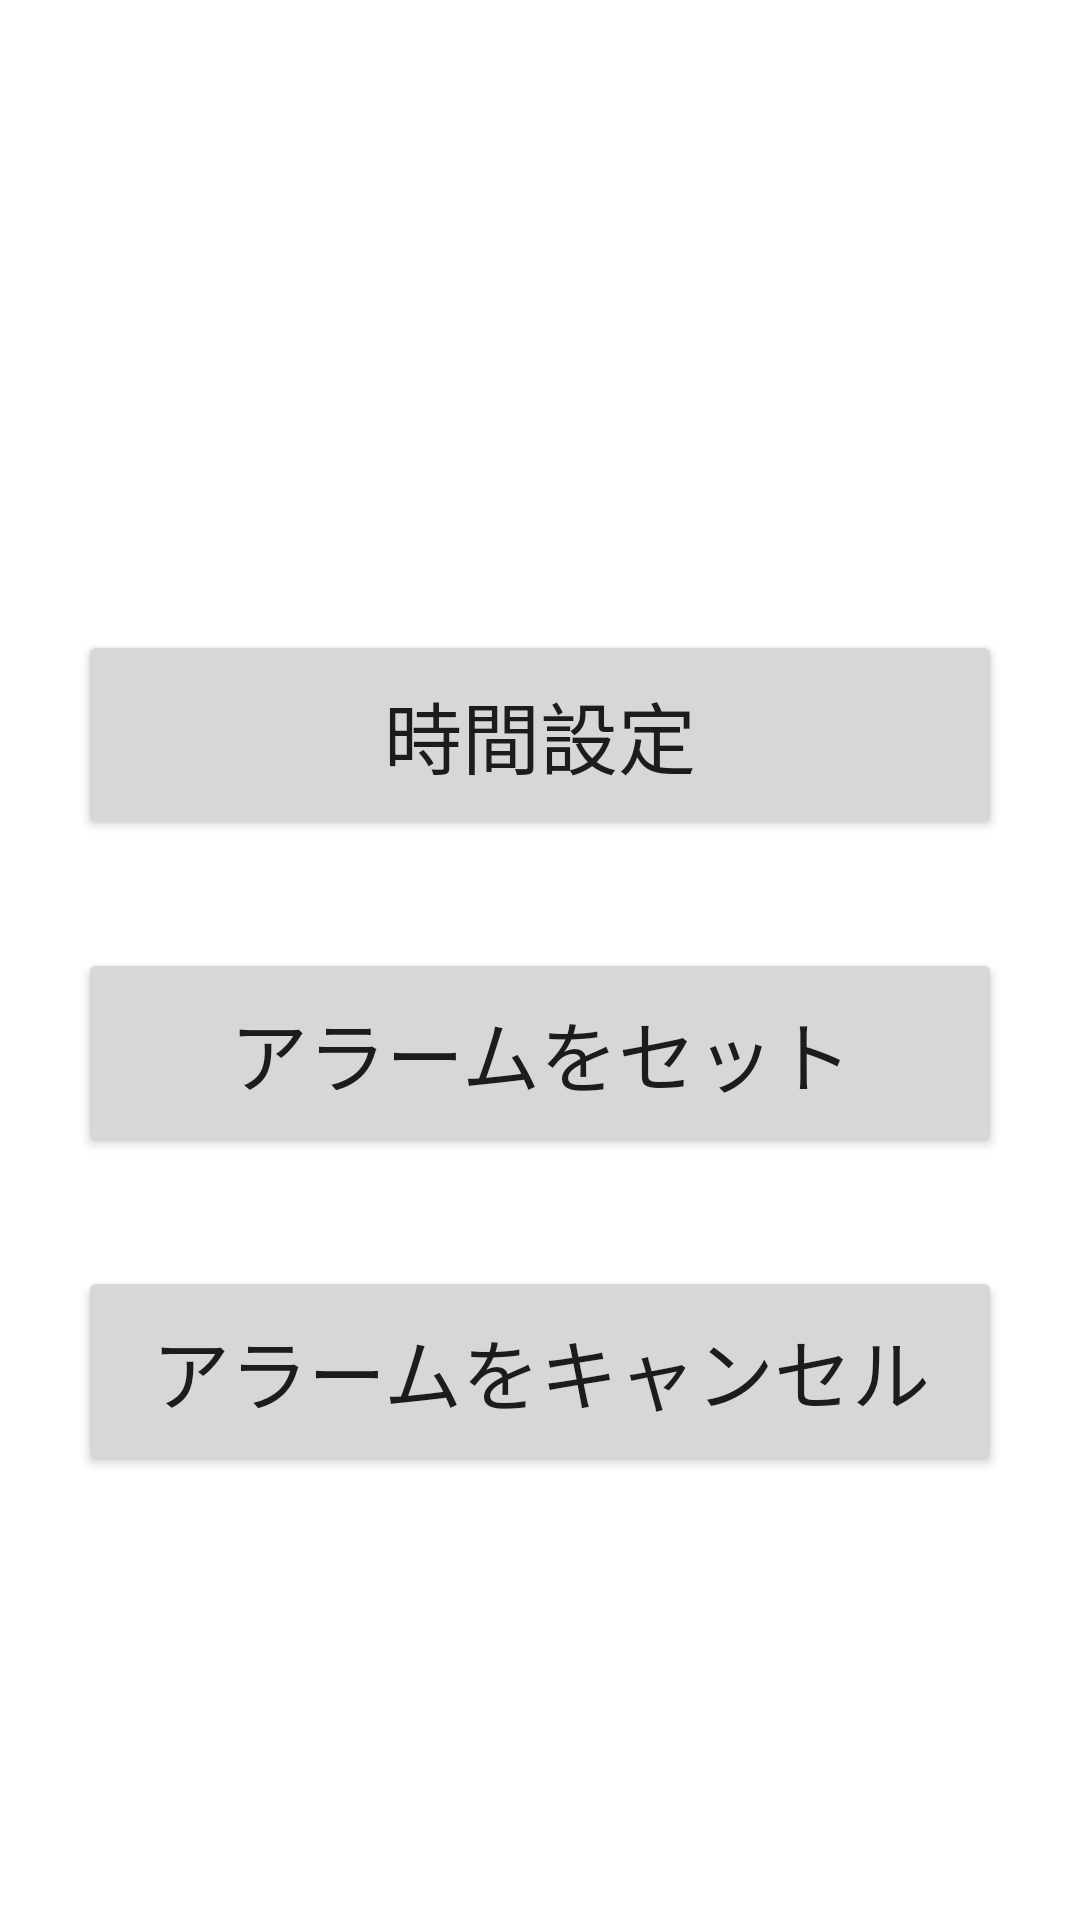

Produce the Android XML layout that renders to this screen, including the resource entries it uses.
<!-- AndroidManifest.xml: application theme Theme.AsyncSample -->
<!-- res/layout/activity_alarm.xml -->
<?xml version="1.0" encoding="utf-8"?>
<androidx.constraintlayout.widget.ConstraintLayout xmlns:android="http://schemas.android.com/apk/res/android"
    xmlns:app="http://schemas.android.com/apk/res-auto"
    xmlns:tools="http://schemas.android.com/tools"
    android:layout_width="match_parent"
    android:layout_height="match_parent"
    tools:context=".AlarmActivity">


    <LinearLayout
        android:layout_width="match_parent"
        android:layout_height="match_parent"
        android:orientation="vertical"
        app:layout_constraintBottom_toBottomOf="parent"
        app:layout_constraintEnd_toEndOf="parent"
        app:layout_constraintStart_toStartOf="parent"
        app:layout_constraintTop_toTopOf="parent">

        <LinearLayout
            android:layout_width="match_parent"
            android:layout_height="174dp"
            android:orientation="vertical"></LinearLayout>

        <Button
            android:id="@+id/selectTimeBt"
            android:layout_width="match_parent"
            android:layout_height="70dp"
            android:layout_marginHorizontal="26dp"
            android:layout_marginTop="36dp"
            android:text="@string/time_set"
            android:textSize="26dp" />

        <Button
            android:id="@+id/setAlarmBt"
            android:layout_width="match_parent"
            android:layout_height="70dp"
            android:layout_marginHorizontal="26dp"
            android:layout_marginTop="36dp"
            android:text="@string/alarm_set"
            android:textSize="26dp" />

        <Button
            android:id="@+id/cancelAlarmBt"
            android:layout_width="match_parent"
            android:layout_height="70dp"
            android:layout_marginHorizontal="26dp"
            android:layout_marginTop="36dp"
            android:text="@string/alarm_cancel"
            android:textSize="26dp" />

    </LinearLayout>
</androidx.constraintlayout.widget.ConstraintLayout>
<!-- resources referenced by this layout -->
<resources>
  <string name="alarm_cancel">アラームをキャンセル</string>
  <string name="alarm_set">アラームをセット</string>
  <string name="time_set">時間設定</string>
  <style name="Theme.AsyncSample" parent="Theme.MaterialComponents.DayNight.DarkActionBar">
  		
  		<item name="colorPrimary">@color/purple_500</item>
  		<item name="colorPrimaryVariant">@color/purple_700</item>
  		<item name="colorOnPrimary">@color/white</item>
  		
  		<item name="colorSecondary">@color/teal_200</item>
  		<item name="colorSecondaryVariant">@color/teal_700</item>
  		<item name="colorOnSecondary">@color/black</item>
  		
  		<item name="android:statusBarColor" tools:targetApi="l">?attr/colorPrimaryVariant</item>
  		
  		
  		<item name="windowNoTitle">true</item>
  		<item name="windowActionBar">false</item>
  		<item name="android:windowFullscreen">true</item>
  		<item name="android:windowContentOverlay">@null</item>
  	</style>
  <!-- not gathered from this repository: default colours our renderer supplied (Android Studio template values) -->
  <color name="purple_500">#FF6200EE</color>
  <color name="purple_700">#FF3700B3</color>
  <color name="teal_200">#FF03DAC5</color>
  <color name="teal_700">#FF018786</color>
  <color name="black">#FF000000</color>
  <color name="white">#FFFFFFFF</color>
</resources>
